Image classification data set "SOUVIK" (KinshukP/marine-debris-classifier on GitHub). Class labels (2): no plastic, plastic.

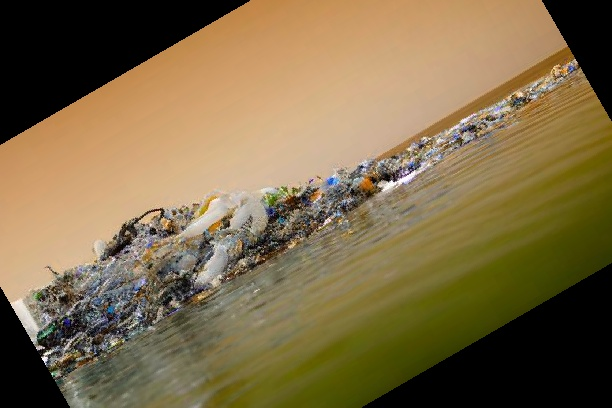
Label: plastic

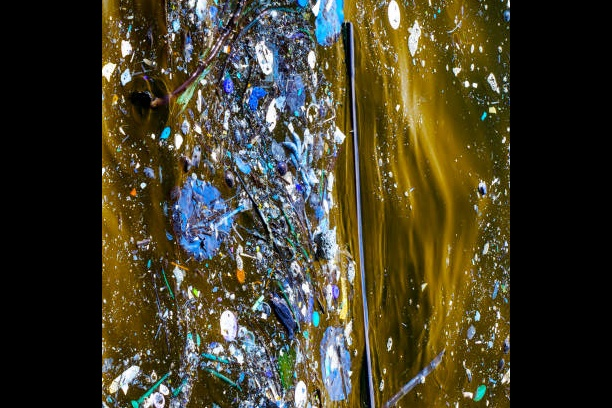
Label: plastic

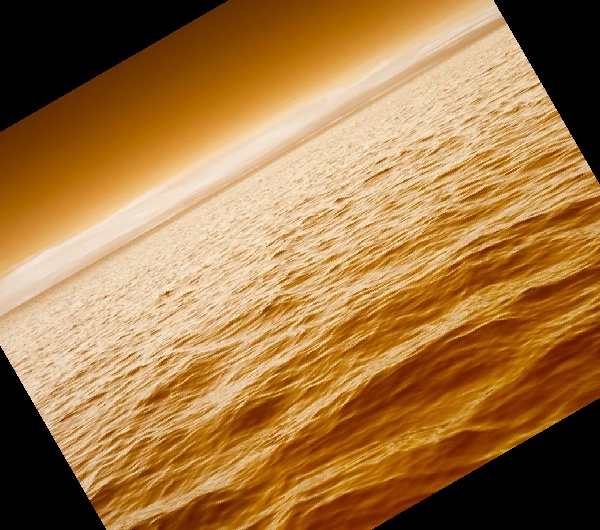
Label: no plastic

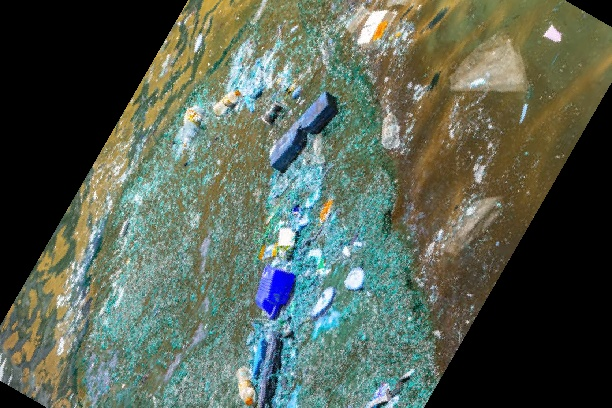
Label: plastic

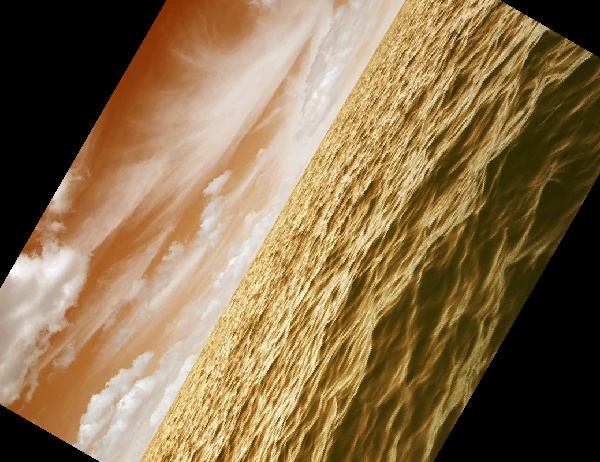
Label: no plastic

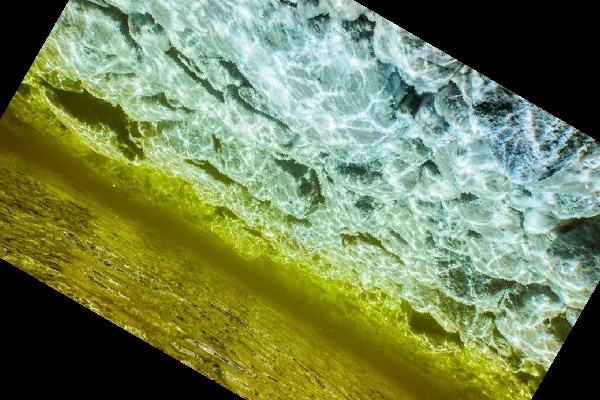
Label: no plastic
